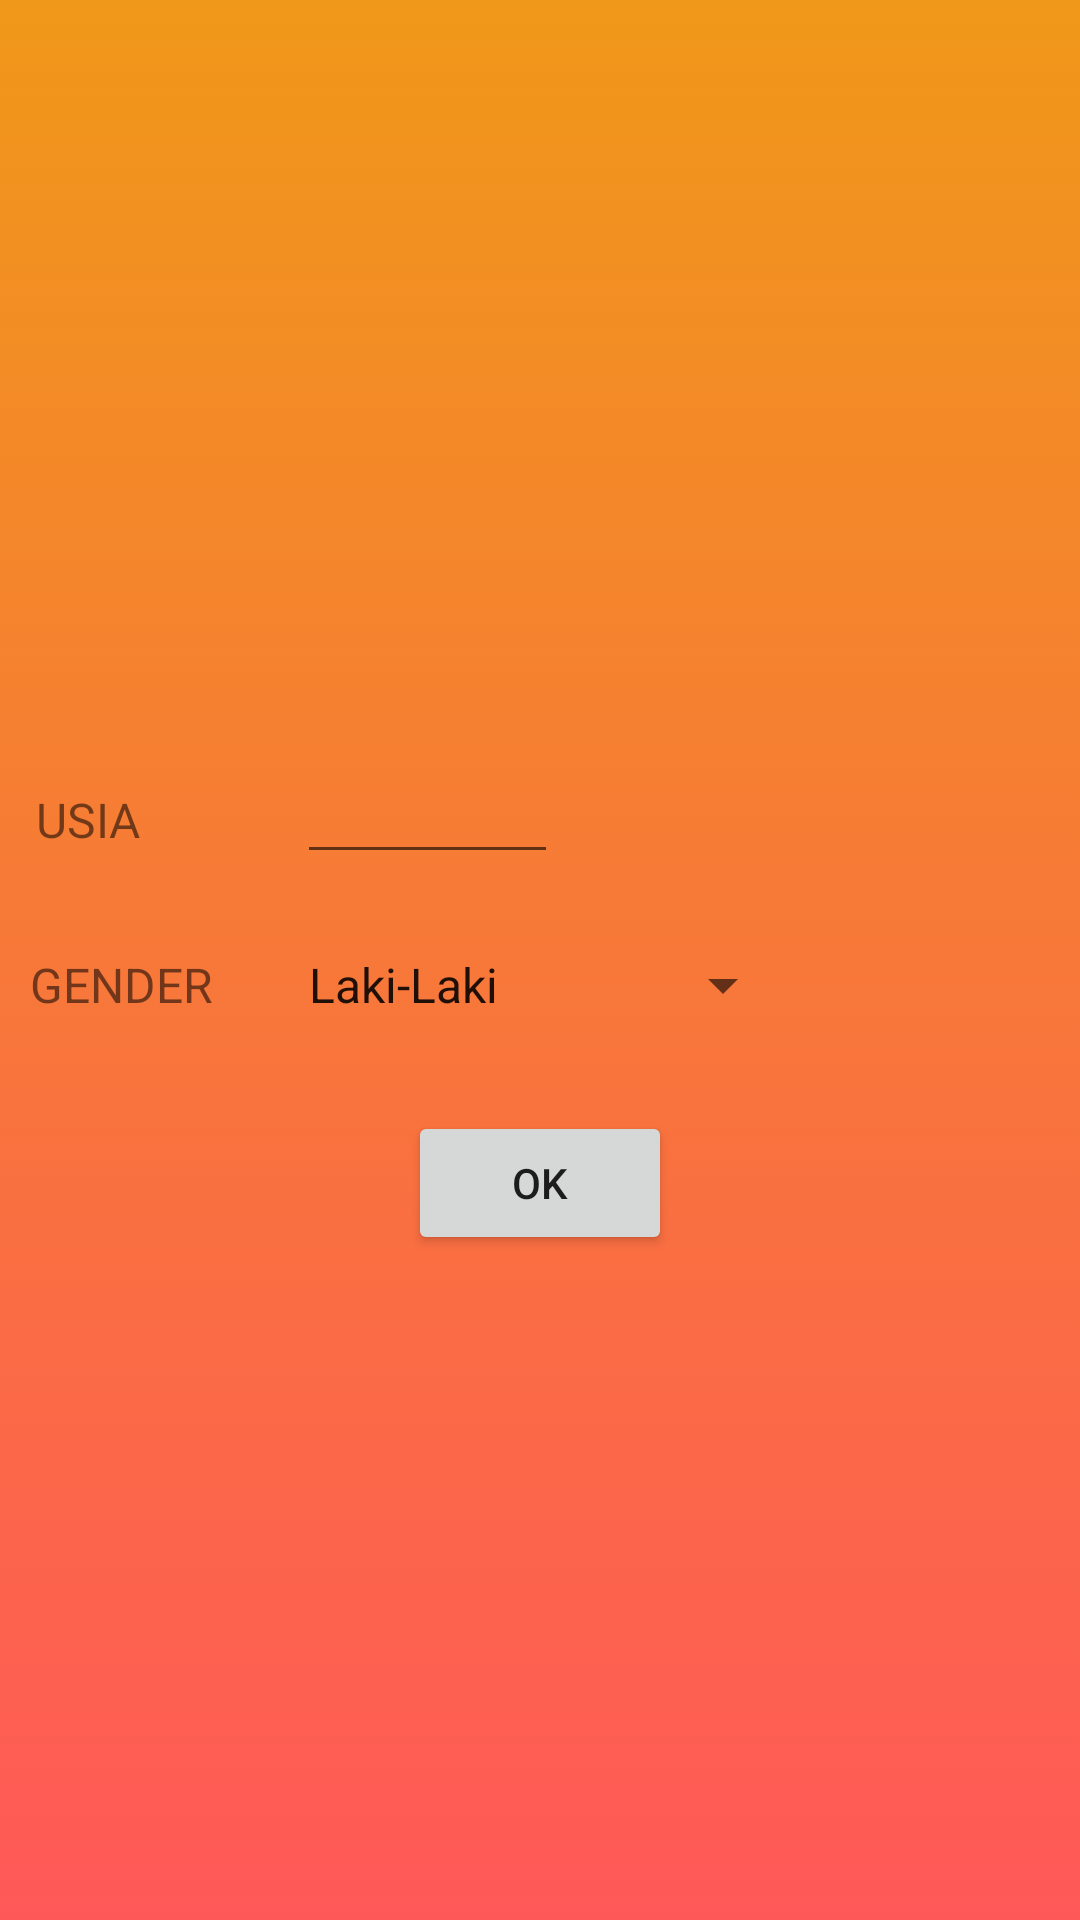

Android layout source for this screen:
<!-- AndroidManifest.xml: application theme AppTheme -->
<!-- res/layout/activity_usia_gender.xml -->
<?xml version="1.0" encoding="utf-8"?>
<RelativeLayout
    xmlns:android="http://schemas.android.com/apk/res/android"
    xmlns:app="http://schemas.android.com/apk/res-auto"
    xmlns:tools="http://schemas.android.com/tools"
    android:layout_width="match_parent"
    android:layout_height="match_parent"
    tools:context=".UsiaGenderActivity"
    android:background="@drawable/gradientmain"
    >

    <LinearLayout
        android:id="@+id/wrapper_usia"
        android:layout_width="match_parent"
        android:layout_height="wrap_content"
        android:orientation="horizontal"
        android:layout_marginTop="250dp"
        android:weightSum="2">
    <TextView
        android:id="@+id/tv_usia"
        android:text="USIA"
        android:textSize="16sp"
        android:layout_width="0dp"
        android:layout_weight="0.5"
        android:layout_height="wrap_content"
        android:layout_marginLeft="12dp"
        >
    </TextView>
    <EditText
        android:id="@+id/et_age"
        android:layout_toRightOf="@id/tv_usia"
        android:layout_width="0dp"
        android:layout_weight="0.5"
        android:layout_height="wrap_content"
        android:inputType="number"/>
    </LinearLayout>
    <LinearLayout
        android:id="@+id/wrapper_gender"
        android:layout_width="match_parent"
        android:layout_height="wrap_content"
        android:orientation="horizontal"
        android:layout_margin="10dp"
        android:layout_below="@id/wrapper_usia"
        android:weightSum="2">
        <TextView
            android:id="@+id/tv_gender"
            android:text="GENDER"
            android:textSize="16sp"
            android:layout_width="0dp"
            android:layout_weight="0.5"
            android:layout_marginTop="15dp"
            android:layout_height="wrap_content">
        </TextView>
        <Spinner
            android:id="@+id/sp_gender"
            android:layout_width="0dp"
            android:layout_weight="1"
            android:layout_marginTop="15dp"
            android:layout_height="wrap_content"
            android:entries="@array/list_gender"
            />
    </LinearLayout>

    <Button
        android:id="@+id/btn_ok"
        android:layout_below="@id/wrapper_gender"
        android:layout_width="wrap_content"
        android:text="OK"
        android:layout_marginTop="20dp"
        android:layout_centerInParent="true"
        android:layout_height="wrap_content"/>

</RelativeLayout>
<!-- resources referenced by this layout -->
<resources>
  <string-array name="list_gender">
          <item>Laki-Laki</item>
          <item>Perempuan</item>
      </string-array>
  <!-- drawable gradientmain (drawable) -->
  <?xml version="1.0" encoding="utf-8"?>
  <selector xmlns:android="http://schemas.android.com/apk/res/android">
  <item>
      <shape>
          <gradient
              android:angle="90"
              android:startColor="#ff5858"
              android:endColor="#f09819"
              android:type="linear"/>
      </shape>
  </item>
  </selector>
  <style name="AppTheme" parent="Theme.AppCompat.Light.NoActionBar">
          
          <item name="colorPrimary">@color/colorPrimary</item>
          <item name="colorPrimaryDark">@color/colorPrimaryDark</item>
          <item name="colorAccent">@color/colorAccent</item>
      </style>
  <color name="colorPrimary">#ff5722</color>
  <color name="colorPrimaryDark">#c41c00</color>
  <color name="colorAccent">#ff8a50</color>
</resources>
